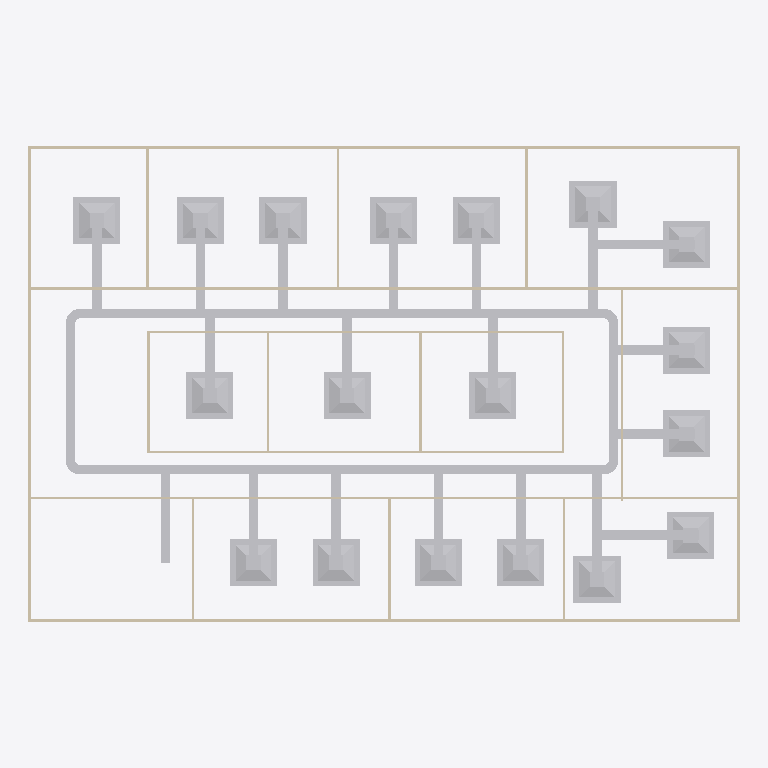
Plan cut of the same IFC building model at storey 'DUCTING' (level 2.80 m, cut at 4.20 m), seen from above with north up, elements coloured by IFC class: 53 other elements (light grey), 20 walls (beige). Cut surfaces are drawn darker.
Extent 30.2 m × 20.2 m × 3.1 m (x, y, z). Storeys (2): GF at 0.00 m; DUCTING at 2.80 m. Elements (98): 23 IfcDuctFitting, 23 IfcDuctSegment, 20 IfcWall, 18 IfcAirTerminalBox, 12 IfcDoor, 1 IfcDistributionElement, 1 IfcSlab.

HEADER;
FILE_DESCRIPTION(('ViewDefinition[DesignTransferView]'),'2;1');
FILE_NAME('s08-activity.ifc','2026-10-26T16:00:14+08:00',(''),(''),'IfcOpenShell 0.8.5-post1','Bonsai 0.8.5-post1','Nobody');
FILE_SCHEMA(('IFC4'));
ENDSEC;
DATA;
#1=IFCPROJECT('3zt5O$T9T8$f08reIzjZBG',$,'My Project',$,$,$,$,(#14,#26),#9);
#31=IFCSITE('1NLrA44prEX92DnmwXdVUh',$,'My Site',$,$,#54,$,$,$,$,$,$,$,$);
#37=IFCBUILDING('1ea87Rwi56DAMd629yNbTu',$,'My Building',$,$,#60,$,$,$,$,$,$);
#43=IFCBUILDINGSTOREY('2of0Ajz6PECP2yaGtpU3l_',$,'GF',$,$,#66,$,$,$,$);
#1016=IFCBUILDINGSTOREY('3HTIekM2nDnOQ$CItJIcEO',$,'DUCTING',$,$,#4387,$,$,$,$);
#4465=IFCDUCTSEGMENT('1rqLsjdN11wf30GyC8MI3u',$,'DuctSegment',$,$,#9058,#4499,$,$);
#4388=IFCDUCTSEGMENT('2B6fzdU6L92g7W2P1eoTHN',$,'DuctSegment',$,$,#9048,#4401,$,$);
#1275=IFCWALL('1UDBmIW3567uetp1yQ1qI9',$,'Wall',$,$,#1536,#1281,$,$);
#1325=IFCWALL('0D$5VMz2v6s8av8iII3Pg9',$,'Wall',$,$,#1472,#1331,$,$);
#5663=IFCAIRTERMINALBOX('1wrRcc5Tn78R6VPDXpJPKH',$,'AirTerminal',$,$,#5966,#5669,$,.CONSTANTFLOW.);
#7660=IFCAIRTERMINALBOX('34bNOhNfXCtvzbRbgRH9Jj',$,'AirTerminal',$,$,#9018,#7666,$,.CONSTANTFLOW.);
#7203=IFCAIRTERMINALBOX('3aL8YiJSzEJxAsrKn0OGu9',$,'AirTerminal',$,$,#7659,#7209,$,.CONSTANTFLOW.);
#5560=IFCAIRTERMINALBOX('34VVfB8OrC0PpcoNJOF9l2',$,'AirTerminal',$,$,#5765,#5566,$,.CONSTANTFLOW.);
#5869=IFCAIRTERMINALBOX('3W1TxvLPnEJOfj1Gco5b10',$,'AirTerminal',$,$,#7202,#5875,$,.CONSTANTFLOW.);
#5766=IFCAIRTERMINALBOX('331OZ_FlfFP8Z7HcvZf4Vs',$,'AirTerminal',$,$,#9003,#5772,$,.CONSTANTFLOW.);
#5967=IFCAIRTERMINALBOX('2sC0uA3Z56EuzGObIhYLkE',$,'AirTerminal',$,$,#6725,#5973,$,.CONSTANTFLOW.);
#6726=IFCAIRTERMINALBOX('2HrnS9V097cQjYOTfKo$Kv',$,'AirTerminal',$,$,#6828,#6732,$,.CONSTANTFLOW.);
#7276=IFCAIRTERMINALBOX('2pLcEbPk5FxxhUoy10u7E3',$,'AirTerminal',$,$,#7398,#7282,$,.CONSTANTFLOW.);
#5508=IFCAIRTERMINALBOX('0_4h_156n7vPH9km34BA5R',$,'AirTerminal',$,$,#5559,#5509,$,.CONSTANTFLOW.);
#6065=IFCAIRTERMINALBOX('3slDxTref4MhlHekBl5i_C',$,'AirTerminal',$,$,#6672,#6071,$,.CONSTANTFLOW.);
#6673=IFCAIRTERMINALBOX('0_qeOUvsL0RBGorxaNylYt',$,'AirTerminal',$,$,#9008,#6679,$,.CONSTANTFLOW.);
#6829=IFCAIRTERMINALBOX('1FcXhu40D1ox1tuQK_mGSx',$,'AirTerminal',$,$,#6951,#6835,$,.CONSTANTFLOW.);
#6952=IFCAIRTERMINALBOX('1p2TKZ8XT2ae0PYt5HscNo',$,'AirTerminal',$,$,#7049,#6958,$,.CONSTANTFLOW.);
#7050=IFCAIRTERMINALBOX('1HsZUZBPn09e6aJtx3HkzW',$,'AirTerminal',$,$,#7275,#7056,$,.CONSTANTFLOW.);
#7399=IFCAIRTERMINALBOX('0NjTLorzv52uV9Qs8JPXRV',$,'AirTerminal',$,$,#7516,#7405,$,.CONSTANTFLOW.);
#7517=IFCAIRTERMINALBOX('09ReCRx7rByAMUkpYeTXQJ',$,'AirTerminal',$,$,#9013,#7523,$,.CONSTANTFLOW.);
#7753=IFCAIRTERMINALBOX('1hjdQmsEn3PRSDKrYSH8Me',$,'AirTerminal',$,$,#9023,#7759,$,.CONSTANTFLOW.);
#1691=IFCWALL('1FThg5$zvA0wdYF9edpZMy',$,'Wall',$,$,#1702,#1697,$,$);
#1350=IFCWALL('0MRWzSognESQdIQWcQ80v9',$,'Wall',$,$,#1504,#1356,$,$);
#1300=IFCWALL('0vjWYu7njEFBO_oOq$0Qyr',$,'Wall',$,$,#1311,#1306,$,$);
#2199=IFCWALL('3v2aa1NzvEb9OH_5rmflzp',$,'Wall',$,$,#2210,#2205,$,$);
#4425=IFCDUCTSEGMENT('0exKzXyW11$Pqap0nQuvrO',$,'DuctSegment',$,$,#9053,#4436,$,$);
#4515=IFCDUCTSEGMENT('0q_Lm8jcb8iuOBDsn2SxkY',$,'DuctSegment',$,$,#9063,#4549,$,$);
#7153=IFCDUCTSEGMENT('0Tvg6K35v4zujVm14Xgl6F',$,'DuctSegment',$,$,#9113,#7187,$,$);
#7610=IFCDUCTSEGMENT('2xiF0N24j0HQcKpqRnRPyj',$,'DuctSegment',$,$,#9631,#7644,$,$);
#2287=IFCWALL('3teyjcrzf3uAgXpO0b$VhD',$,'Wall',$,$,#2434,#2293,$,$);
#2237=IFCWALL('38QhbdbKb9UujMqX3wlw11',$,'Wall',$,$,#2498,#2243,$,$);
#7708=IFCDUCTSEGMENT('0dqYSws8j5juHaKbzEJfOT',$,'DuctSegment',$,$,#9133,#7742,$,$);
#5195=IFCDUCTSEGMENT('0qZ4bpgrzF9ANGT$dv_6zW',$,'DuctSegment',$,$,#9068,#5206,$,$);
#5613=IFCDUCTSEGMENT('2CxQ4e9lHFggiMP$kdB4Gj',$,'DuctSegment',$,$,#9078,#5647,$,$);
#6623=IFCDUCTSEGMENT('0bd1uaqEP1_uyuJPHYMKnU',$,'DuctSegment',$,$,#9621,#6657,$,$);
#5917=IFCDUCTSEGMENT('0IME3h2Sf1yAgeVwG1h1qI',$,'DuctSegment',$,$,#9611,#5951,$,$);
#8954=IFCDUCTSEGMENT('0XiMSLCsP7UAZMpJYIxERf',$,'DuctSegment',$,$,#9534,#8988,$,$);
#7329=IFCDUCTSEGMENT('3WLrCdpGb35Qsb_8VQXYNj',$,'DuctSegment',$,$,#9118,#7363,$,$);
#5510=IFCDUCTSEGMENT('1pFCG75VPB0QQd1OUIqC3y',$,'DuctSegment',$,$,#9073,#5544,$,$);
#5716=IFCDUCTSEGMENT('1JSAFiZS1Cgg_dtwfSBAMY',$,'DuctSegment',$,$,#9083,#5750,$,$);
#5819=IFCDUCTSEGMENT('3qgZRC5x1EXfdXePIxocWM',$,'DuctSegment',$,$,#9088,#5853,$,$);
#6779=IFCDUCTSEGMENT('1zzdnzGtbF$ucwFZwoScdu',$,'DuctSegment',$,$,#9626,#6813,$,$);
#6020=IFCDUCTSEGMENT('170Zo5VSPDvOExF_A8K1k7',$,'DuctSegment',$,$,#9616,#6054,$,$);
#6882=IFCDUCTSEGMENT('3BTTtULnL6ke2OEz4iO3Ri',$,'DuctSegment',$,$,#9098,#6916,$,$);
#7000=IFCDUCTSEGMENT('3B0VmzJY914R1fRuZ76wpR',$,'DuctSegment',$,$,#9103,#7034,$,$);
#7103=IFCDUCTSEGMENT('33HNPO4EfBxRcuhSYy1mBk',$,'DuctSegment',$,$,#9108,#7137,$,$);
#7447=IFCDUCTSEGMENT('3j5ZGbACH5SOxnKyTeJ78j',$,'DuctSegment',$,$,#9123,#7481,$,$);
#7565=IFCDUCTSEGMENT('28rXrizsLFR8yrWNLVo3Aa',$,'DuctSegment',$,$,#9128,#7599,$,$);
#1575=IFCWALL('0yoypxvBj1LOjvNX_uVlxo',$,'Wall',$,$,#1586,#1581,$,$);
#2588=IFCWALL('3wRS01hnLD4B$J95dhOsKc',$,'Wall',$,$,#2599,#2594,$,$);
#4353=IFCWALL('34SAuU2qLCdwV$uj36b6u8',$,'Wall',$,$,#4382,#4364,$,$);
#2664=IFCWALL('2u5j55KIv7MPjPhu1A$avy',$,'Wall',$,$,#2675,#2670,$,$);
#2312=IFCWALL('3pHwNhcHT59BzMMTBJMF1f',$,'Wall',$,$,#2466,#2318,$,$);
#2550=IFCWALL('0_i8dKuLTDOeOHoWA7rqIT',$,'Wall',$,$,#2561,#2556,$,$);
#1550=IFCWALL('35K1npWBPFGB3tO6w_xo94',$,'Wall',$,$,#1561,#1556,$,$);
#1729=IFCWALL('3NWj3y039AvQIEMOySC9Fs',$,'Wall',$,$,#1740,#1735,$,$);
#2262=IFCWALL('32x$v5jALC4AtRDaSMpZN_',$,'Wall',$,$,#2273,#2268,$,$);
#2702=IFCWALL('1CrOvByev4Z9g5C7MtL_BV',$,'Wall',$,$,#2713,#2708,$,$);
#2626=IFCWALL('2Ys7X7SLPFIQVgD5yA6a41',$,'Wall',$,$,#2637,#2632,$,$);
#2512=IFCWALL('1vx03Rlen1m8AGkws_VT06',$,'Wall',$,$,#2523,#2518,$,$);
#4807=IFCDUCTFITTING('2uRhAjKYr23xQh9Y8MZpxb',$,'DuctFitting',$,$,#9033,#4815,$,$);
#5159=IFCDUCTFITTING('1cI$wDswzA1xE8Zimha3Lp',$,'DuctFitting',$,$,#9043,#5167,$,$);
#4718=IFCDUCTFITTING('04DWXD$bL4rB0FQG5xBjXn',$,'DuctFitting',$,$,#9028,#4727,$,$);
#5005=IFCDUCTFITTING('24qDwOqxD3XexokQSXybHq',$,'DuctFitting',$,$,#9038,#5013,$,$);
#8299=IFCDUCTFITTING('0GV2aN7tP8$gnjoFQChG8h',$,'DuctFitting',$,$,#8335,#8310,$,$);
#8238=IFCDUCTFITTING('29sf680Gj2ROjxMLrIOL87',$,'DuctFitting',$,$,#8274,#8249,$,$);
#8431=IFCDUCTFITTING('224aSGRJj9VeNHszuWbdls',$,'DuctFitting',$,$,#8467,#8442,$,$);
#8492=IFCDUCTFITTING('2Jm1tV99bBAQ$ChZRiJc5Z',$,'DuctFitting',$,$,#8528,#8503,$,$);
#8553=IFCDUCTFITTING('1CXPxJl3T0swtypNdwfWx2',$,'DuctFitting',$,$,#8589,#8564,$,$);
#9139=IFCDUCTFITTING('0z6q65NdX2GPFvR3oDEhEl',$,'DuctFitting',$,$,#9175,#9150,$,$);
#9200=IFCDUCTFITTING('1zep4Qf8DDYAlGb_Z$IWl5',$,'DuctFitting',$,$,#9236,#9211,$,$);
#9322=IFCDUCTFITTING('3t9ilyTeH1_vG3NZ19Ur7O',$,'DuctFitting',$,$,#9358,#9333,$,$);
ENDSEC;
